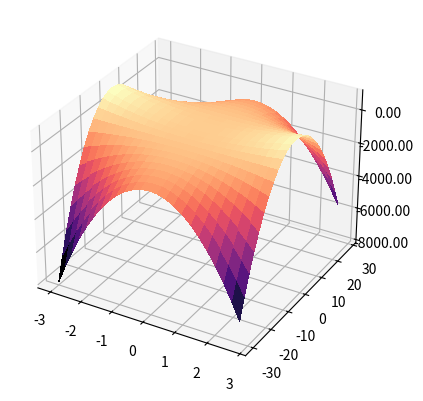
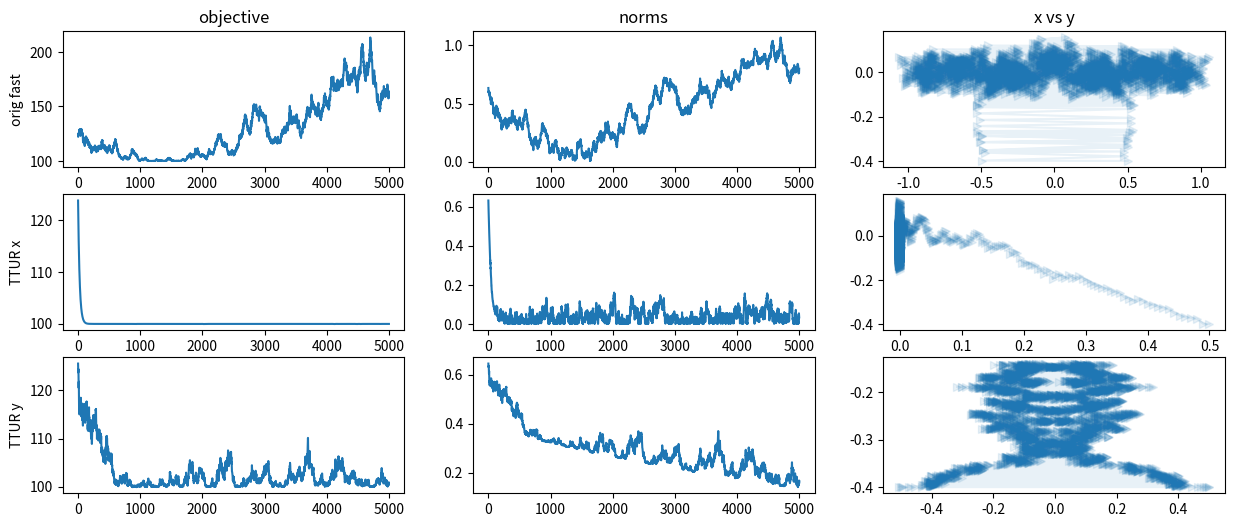

The script that saved these images, in order:
import matplotlib.pyplot as plt
from matplotlib import cm
from matplotlib.ticker import LinearLocator, FormatStrFormatter
import numpy as np


fig = plt.figure()
ax = plt.axes(projection='3d')

# Make data.
x_lim = [-3.0, 3.0]
y_lim = [i * 10.0 for i in x_lim]
x = np.arange(x_lim[0], x_lim[1], 0.25)
y = np.arange(y_lim[0], y_lim[1], 0.25 * 10.0)
X, Y = np.meshgrid(x, y)
Z = (1 + X**2) * (100 - Y**2)

# Plot the surface.
cmap=[cm.inferno, cm.magma]
surf = ax.plot_surface(X, Y, Z, cmap=cmap[1],linewidth=0, antialiased=False)

ax.zaxis.set_major_formatter(FormatStrFormatter('%.02f'))



def run(lr_x, lr_y, n_iter, sigma):
    x = 0.5 #.509124898
    y = -0.4 #-.402918798624
    lrx_hist = []
    lry_hist = []
    x_hist = [x]
    y_hist = [y]
    obj_list = []
    norm_list = []
    for i in range(n_iter):
        x -= lr_x * (2*x*(100-y*y) + np.random.normal(scale=sigma))
        y += lr_y * (-2*y*(1+x*x) + np.random.normal(scale=sigma))

        norm = np.sqrt(x ** 2 + y ** 2)
        obj = (1+x*x)*(100-y*y)
        obj_list.append(obj)
        norm_list.append(norm)
        x_hist.append(x)
        y_hist.append(y)
    print (x, y, obj, norm)
    return x_hist, y_hist, obj_list, norm_list

n_iter = 5000
sigma = 1
base_lr = 0.01
res_otur_1 = run(base_lr, base_lr, n_iter, sigma)
res_otur_2 = run(base_lr/10, base_lr/10, n_iter, sigma)
res_ttur_1 = run(base_lr / 100, base_lr, n_iter, sigma)
res_ttur_2 = run(base_lr, base_lr / 100, n_iter, sigma)

res = [res_otur_1, res_ttur_1, res_ttur_2]

fig2, ax2 = plt.subplots(3, 3, figsize=(15, 6))
for i, r in enumerate(res):
    ax2[i, 0].plot(r[2])
    ax2[i, 1].plot(r[3])
    ax2[i, 2].plot(r[0], r[1], '->', alpha=0.1)
    # ax2[i, 2].scatter(r[0], r[1], s=5.0, alpha=1.0, c=np.arange(0, len(r[0]), 1), cmap=cm.viridis)

ax2[0, 0].set_title("objective")
ax2[0, 1].set_title("norms")
ax2[0, 2].set_title("x vs y")
ax2[0, 0].set_ylabel("orig fast")
# ax2[1, 0].set_ylabel("orig slow")
ax2[1, 0].set_ylabel("TTUR x")
ax2[2, 0].set_ylabel("TTUR y")

plt.show()